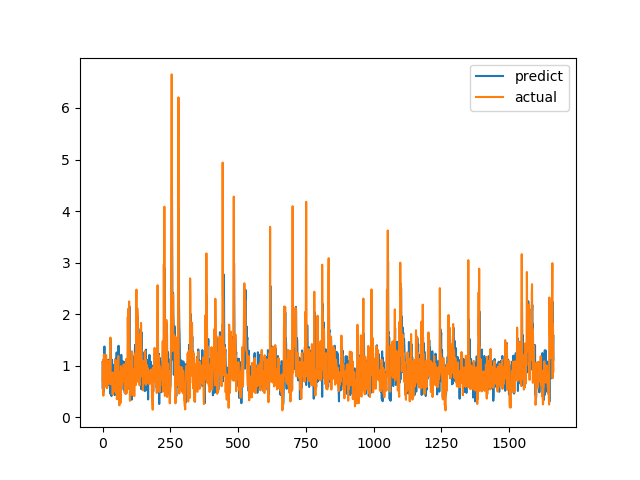

The file beside this chart, header and first rows:
predict, actual
1.073, 0.7094
0.5539, 1.015
1.01, 1.116
1.077, 0.4183
0.492, 1.002
0.8704, 1.219
1.3, 1.143
1.372, 0.6528
1.145, 0.6747
0.5931, 0.601
0.788, 0.6695
0.7077, 0.6538
0.8192, 0.7814
0.8649, 1.206
0.9818, 0.8469
0.6315, 0.8286
0.9112, 0.6482
1.078, 0.5624
0.8304, 0.7183
0.8358, 1.1
1.074, 0.9542
1.117, 0.729
0.6219, 0.6694
0.9184, 0.8631
1.019, 0.6465
0.774, 0.8223
0.929, 0.9236
1.041, 0.8301
0.4575, 1.067
1.242, 1.546
1.521, 0.6827
1.051, 0.6386
0.9302, 0.6464
0.4108, 0.6881
0.6513, 0.7274
1.114, 0.65
0.8924, 0.8694
0.9241, 0.4409
0.7444, 0.4519
0.8148, 0.7575
1.011, 0.4952
0.771, 0.6851
0.815, 0.7244
0.919, 0.8654
0.6374, 0.74
0.429, 0.8071
0.704, 0.8204
0.9433, 1.114
1.131, 1.109
1.134, 0.4751
0.8522, 1.039
0.4594, 0.9458
1.256, 0.7878
0.9929, 0.3505
0.7055, 0.9368
0.6063, 0.9868
1.129, 0.647
0.8847, 1.03
1.062, 1.187
1.387, 0.9329
... 1,604 more rows
